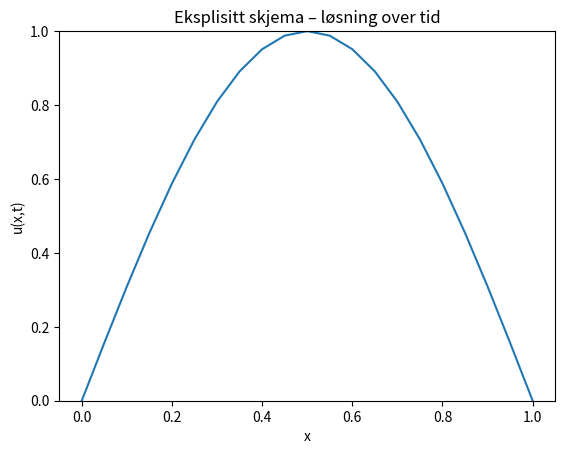

This chart was generated by the following Python code:
# Write your code here :-)
import numpy as np
import matplotlib.pyplot as plt
from matplotlib.animation import FuncAnimation

L = 1.0
T = 0.1
nx = 20
nt = 100
h = L / nx
k = T / nt
alpha = k / h**2

x = np.linspace(0, L, nx+1)
t = np.linspace(0, T, nt+1)

u = np.zeros((nt+1, nx+1))
u[0, :] = np.sin(np.pi * x)

for j in range(nt):
    for i in range(1, nx):
        u[j+1, i] = u[j, i] + alpha * (u[j, i+1] - 2*u[j, i] + u[j, i-1])

fig, ax = plt.subplots()
line, = ax.plot(x, u[0])
ax.set_ylim(0, 1)
ax.set_title("Eksplisitt skjema – løsning over tid")
ax.set_xlabel("x")
ax.set_ylabel("u(x,t)")

def update(frame):
    line.set_ydata(u[frame])
    ax.set_title(f"t = {t[frame]:.4f}")
    return line,

ani = FuncAnimation(fig, update, frames=nt+1, interval=100)
plt.show()
